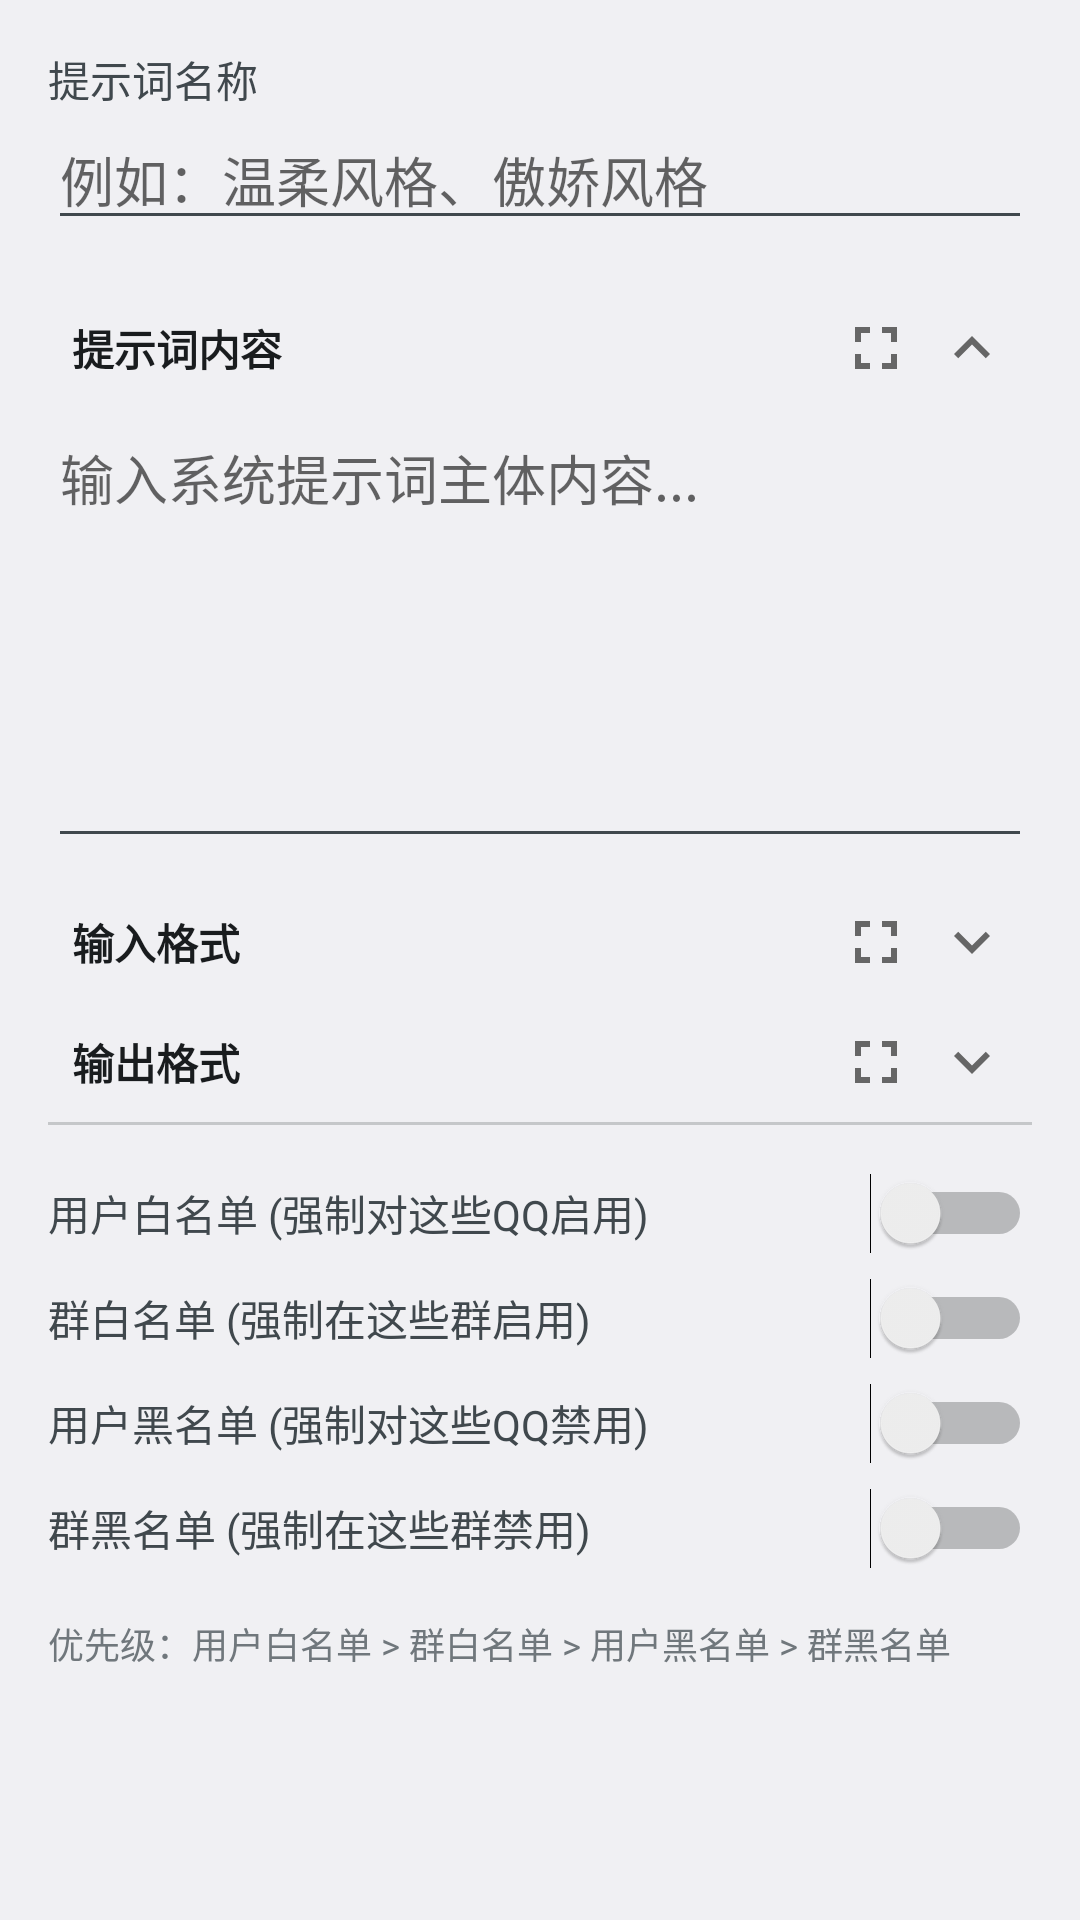

Android layout source for this screen:
<!-- AndroidManifest.xml: application theme android:Theme.DeviceDefault.Settings -->
<!-- res/layout/dialog_edit_prompt.xml -->
<?xml version="1.0" encoding="utf-8"?>
<ScrollView xmlns:android="http://schemas.android.com/apk/res/android"
    android:layout_width="match_parent"
    android:layout_height="wrap_content">

    <LinearLayout
        android:layout_width="match_parent"
        android:layout_height="wrap_content"
        android:orientation="vertical"
        android:padding="16dp">

        <TextView
            android:layout_width="wrap_content"
            android:layout_height="wrap_content"
            android:text="提示词名称"
            android:textSize="14sp"
            android:textColor="?android:attr/textColorSecondary" />

        <EditText
            android:id="@+id/edit_prompt_name"
            android:layout_width="match_parent"
            android:layout_height="wrap_content"
            android:hint="例如：温柔风格、傲娇风格"
            android:inputType="text"
            android:layout_marginBottom="16dp" />

        
        <LinearLayout
            android:id="@+id/section_content_header"
            android:layout_width="match_parent"
            android:layout_height="wrap_content"
            android:orientation="horizontal"
            android:gravity="center_vertical"
            android:padding="8dp"
            android:background="?attr/selectableItemBackground">

            <TextView
                android:layout_width="0dp"
                android:layout_height="wrap_content"
                android:layout_weight="1"
                android:text="提示词内容"
                android:textSize="14sp"
                android:textColor="?android:attr/textColorPrimary"
                android:textStyle="bold" />

            <ImageView
                android:id="@+id/btn_expand_content"
                android:layout_width="24dp"
                android:layout_height="24dp"
                android:layout_marginEnd="8dp"
                android:src="@drawable/ic_fullscreen"
                android:contentDescription="放大编辑"
                android:background="?attr/selectableItemBackgroundBorderless" />

            <ImageView
                android:id="@+id/icon_expand_content"
                android:layout_width="24dp"
                android:layout_height="24dp"
                android:src="@drawable/ic_expand_less" />
        </LinearLayout>

        <EditText
            android:id="@+id/edit_prompt_content"
            android:layout_width="match_parent"
            android:layout_height="150dp"
            android:hint="输入系统提示词主体内容..."
            android:inputType="textMultiLine"
            android:gravity="top"
            android:scrollbars="vertical"
            android:layout_marginBottom="8dp"
            android:visibility="visible" />

        
        <LinearLayout
            android:id="@+id/section_input_format_header"
            android:layout_width="match_parent"
            android:layout_height="wrap_content"
            android:orientation="horizontal"
            android:gravity="center_vertical"
            android:padding="8dp"
            android:background="?attr/selectableItemBackground">

            <TextView
                android:layout_width="0dp"
                android:layout_height="wrap_content"
                android:layout_weight="1"
                android:text="输入格式"
                android:textSize="14sp"
                android:textColor="?android:attr/textColorPrimary"
                android:textStyle="bold" />

            <ImageView
                android:id="@+id/btn_expand_input_format"
                android:layout_width="24dp"
                android:layout_height="24dp"
                android:layout_marginEnd="8dp"
                android:src="@drawable/ic_fullscreen"
                android:contentDescription="放大编辑"
                android:background="?attr/selectableItemBackgroundBorderless" />

            <ImageView
                android:id="@+id/icon_expand_input_format"
                android:layout_width="24dp"
                android:layout_height="24dp"
                android:src="@drawable/ic_expand_more" />
        </LinearLayout>

        <EditText
            android:id="@+id/edit_input_format"
            android:layout_width="match_parent"
            android:layout_height="100dp"
            android:hint="描述输入消息的格式说明..."
            android:inputType="textMultiLine"
            android:gravity="top"
            android:scrollbars="vertical"
            android:layout_marginBottom="8dp"
            android:visibility="gone" />

        
        <LinearLayout
            android:id="@+id/section_output_format_header"
            android:layout_width="match_parent"
            android:layout_height="wrap_content"
            android:orientation="horizontal"
            android:gravity="center_vertical"
            android:padding="8dp"
            android:background="?attr/selectableItemBackground">

            <TextView
                android:layout_width="0dp"
                android:layout_height="wrap_content"
                android:layout_weight="1"
                android:text="输出格式"
                android:textSize="14sp"
                android:textColor="?android:attr/textColorPrimary"
                android:textStyle="bold" />

            <ImageView
                android:id="@+id/btn_expand_output_format"
                android:layout_width="24dp"
                android:layout_height="24dp"
                android:layout_marginEnd="8dp"
                android:src="@drawable/ic_fullscreen"
                android:contentDescription="放大编辑"
                android:background="?attr/selectableItemBackgroundBorderless" />

            <ImageView
                android:id="@+id/icon_expand_output_format"
                android:layout_width="24dp"
                android:layout_height="24dp"
                android:src="@drawable/ic_expand_more" />
        </LinearLayout>

        <EditText
            android:id="@+id/edit_output_format"
            android:layout_width="match_parent"
            android:layout_height="100dp"
            android:hint="描述期望的输出格式，如JSON格式要求..."
            android:inputType="textMultiLine"
            android:gravity="top"
            android:scrollbars="vertical"
            android:layout_marginBottom="16dp"
            android:visibility="gone" />

        
        <View
            android:layout_width="match_parent"
            android:layout_height="1dp"
            android:background="?android:attr/listDivider"
            android:layout_marginBottom="16dp" />

        
        <LinearLayout
            android:layout_width="match_parent"
            android:layout_height="wrap_content"
            android:orientation="horizontal"
            android:gravity="center_vertical"
            android:layout_marginBottom="8dp">

            <TextView
                android:layout_width="0dp"
                android:layout_height="wrap_content"
                android:layout_weight="1"
                android:text="用户白名单 (强制对这些QQ启用)"
                android:textSize="14sp"
                android:textColor="?android:attr/textColorSecondary" />

            <Switch
                android:id="@+id/switch_whitelist"
                android:layout_width="wrap_content"
                android:layout_height="wrap_content" />
        </LinearLayout>

        <EditText
            android:id="@+id/edit_prompt_whitelist"
            android:layout_width="match_parent"
            android:layout_height="wrap_content"
            android:hint="纯数字，逗号分隔，如：123456,789012"
            android:inputType="text"
            android:visibility="gone"
            android:layout_marginBottom="16dp" />

        
        <LinearLayout
            android:layout_width="match_parent"
            android:layout_height="wrap_content"
            android:orientation="horizontal"
            android:gravity="center_vertical"
            android:layout_marginBottom="8dp">

            <TextView
                android:layout_width="0dp"
                android:layout_height="wrap_content"
                android:layout_weight="1"
                android:text="群白名单 (强制在这些群启用)"
                android:textSize="14sp"
                android:textColor="?android:attr/textColorSecondary" />

            <Switch
                android:id="@+id/switch_group_whitelist"
                android:layout_width="wrap_content"
                android:layout_height="wrap_content" />
        </LinearLayout>

        <EditText
            android:id="@+id/edit_prompt_group_whitelist"
            android:layout_width="match_parent"
            android:layout_height="wrap_content"
            android:hint="群号，逗号分隔，如：123456789,987654321"
            android:inputType="text"
            android:visibility="gone"
            android:layout_marginBottom="16dp" />

        
        <LinearLayout
            android:layout_width="match_parent"
            android:layout_height="wrap_content"
            android:orientation="horizontal"
            android:gravity="center_vertical"
            android:layout_marginBottom="8dp">

            <TextView
                android:layout_width="0dp"
                android:layout_height="wrap_content"
                android:layout_weight="1"
                android:text="用户黑名单 (强制对这些QQ禁用)"
                android:textSize="14sp"
                android:textColor="?android:attr/textColorSecondary" />

            <Switch
                android:id="@+id/switch_blacklist"
                android:layout_width="wrap_content"
                android:layout_height="wrap_content" />
        </LinearLayout>

        <EditText
            android:id="@+id/edit_prompt_blacklist"
            android:layout_width="match_parent"
            android:layout_height="wrap_content"
            android:hint="纯数字，逗号分隔，如：123456,789012"
            android:inputType="text"
            android:visibility="gone"
            android:layout_marginBottom="16dp" />

        
        <LinearLayout
            android:layout_width="match_parent"
            android:layout_height="wrap_content"
            android:orientation="horizontal"
            android:gravity="center_vertical"
            android:layout_marginBottom="8dp">

            <TextView
                android:layout_width="0dp"
                android:layout_height="wrap_content"
                android:layout_weight="1"
                android:text="群黑名单 (强制在这些群禁用)"
                android:textSize="14sp"
                android:textColor="?android:attr/textColorSecondary" />

            <Switch
                android:id="@+id/switch_group_blacklist"
                android:layout_width="wrap_content"
                android:layout_height="wrap_content" />
        </LinearLayout>

        <EditText
            android:id="@+id/edit_prompt_group_blacklist"
            android:layout_width="match_parent"
            android:layout_height="wrap_content"
            android:hint="群号，逗号分隔，如：123456789,987654321"
            android:inputType="text"
            android:visibility="gone" />

        <TextView
            android:layout_width="wrap_content"
            android:layout_height="wrap_content"
            android:text="优先级：用户白名单 > 群白名单 > 用户黑名单 > 群黑名单"
            android:textSize="12sp"
            android:textColor="?android:attr/textColorTertiary"
            android:layout_marginTop="8dp" />

    </LinearLayout>
</ScrollView>
<!-- resources referenced by this layout -->
<resources>
  <!-- drawable ic_expand_less (drawable) -->
  <?xml version="1.0" encoding="utf-8"?>
  <vector xmlns:android="http://schemas.android.com/apk/res/android"
      android:width="24dp"
      android:height="24dp"
      android:viewportWidth="24"
      android:viewportHeight="24">
      
      <path
          android:fillColor="#666666"
          android:pathData="M12,8l-6,6 1.41,1.41L12,10.83l4.59,4.58L18,14z" />
  </vector>
  <!-- drawable ic_expand_more (drawable) -->
  <?xml version="1.0" encoding="utf-8"?>
  <vector xmlns:android="http://schemas.android.com/apk/res/android"
      android:width="24dp"
      android:height="24dp"
      android:viewportWidth="24"
      android:viewportHeight="24">
      
      <path
          android:fillColor="#666666"
          android:pathData="M16.59,8.59L12,13.17 7.41,8.59 6,10l6,6 6,-6z" />
  </vector>
  <!-- drawable ic_fullscreen (drawable) -->
  <?xml version="1.0" encoding="utf-8"?>
  <vector xmlns:android="http://schemas.android.com/apk/res/android"
      android:width="24dp"
      android:height="24dp"
      android:viewportWidth="24"
      android:viewportHeight="24"
      android:tint="#666666">
      <path
          android:fillColor="@android:color/white"
          android:pathData="M7,14H5v5h5v-2H7v-3zm-2,-4h2V7h3V5H5v5zm12,7h-3v2h5v-5h-2v3zM14,5v2h3v3h2V5h-5z"/>
  </vector>
</resources>
